Run: headless pygame with SDL's dummy video driver; simulated clock (each Clock.tick advances the game by its frame time, no real sleeping); random seed 0; keys injected as events and as key.get_pressed() state; mouse plan: one left click at the window centre at the start of phase 2, then a move to the lower-right quarter at the start of phase 3.
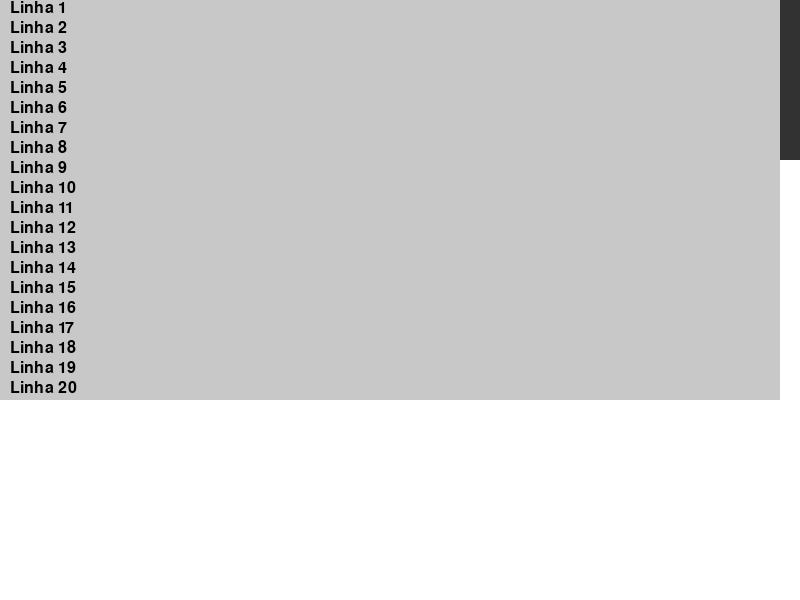
Frame 1 of 4 · flips 1–60 · no input
Frame 2 of 4 · flips 61–180 · clicked the window centre · tapped SPACE, RETURN · held RIGHT (→), D · screen unchanged from frame 1, image omitted
Frame 3 of 4 · flips 181–300 · moved the mouse to the lower-right quarter · held DOWN (↓), S · screen unchanged from frame 2, image omitted
Frame 4 of 4 · flips 301–420 · held LEFT (←), A, UP (↑), W · screen unchanged from frame 3, image omitted

The pygame program that drew these frames:

import pygame

pygame.init()

# Configurações da janela
WIDTH, HEIGHT = 800, 600
screen = pygame.display.set_mode((WIDTH, HEIGHT))
pygame.display.set_caption("Barra de Scroll no Pygame")

# Cores
WHITE = (255, 255, 255)
BLACK = (0, 0, 0)
GRAY = (200, 200, 200)
DARK_GRAY = (50, 50, 50)

# Fonte
font = pygame.font.Font(None, 24)

# Configuração do conteúdo rolável
content_height = 1000  # Altura total do conteúdo
view_height = 400  # Altura visível (janela de visualização)
scroll_y = 0  # Posição inicial do scroll

# Configuração da barra de rolagem
scroll_bar_width = 20
scroll_bar_height = (view_height / content_height) * view_height
scroll_bar_y = 0

# Loop principal
running = True
while running:
    for event in pygame.event.get():
        if event.type == pygame.QUIT:
            running = False
        elif event.type == pygame.MOUSEBUTTONDOWN:
            if event.button == 4:  # Scroll para cima
                scroll_y = max(scroll_y - 20, 0)
            elif event.button == 5:  # Scroll para baixo
                scroll_y = min(scroll_y + 20, content_height - view_height)

    # Preenchendo a tela
    screen.fill(WHITE)

    # Desenho do conteúdo rolável (um retângulo grande com texto de exemplo)
    content_surface = pygame.Surface((WIDTH, content_height))
    content_surface.fill(GRAY)
    for i in range(50):
        text = font.render(f"Linha {i+1}", True, BLACK)
        content_surface.blit(text, (10, i * 20))

    # Desenha a área visível do conteúdo rolável
    visible_rect = pygame.Rect(0, scroll_y, WIDTH - scroll_bar_width, view_height)
    screen.blit(content_surface, (0, 0), visible_rect)

    # Desenho da barra de rolagem
    scroll_bar_y = (scroll_y / content_height) * view_height
    pygame.draw.rect(screen, DARK_GRAY, (WIDTH - scroll_bar_width, scroll_bar_y, scroll_bar_width, scroll_bar_height))

    # Atualiza a tela
    pygame.display.flip()

pygame.quit()
